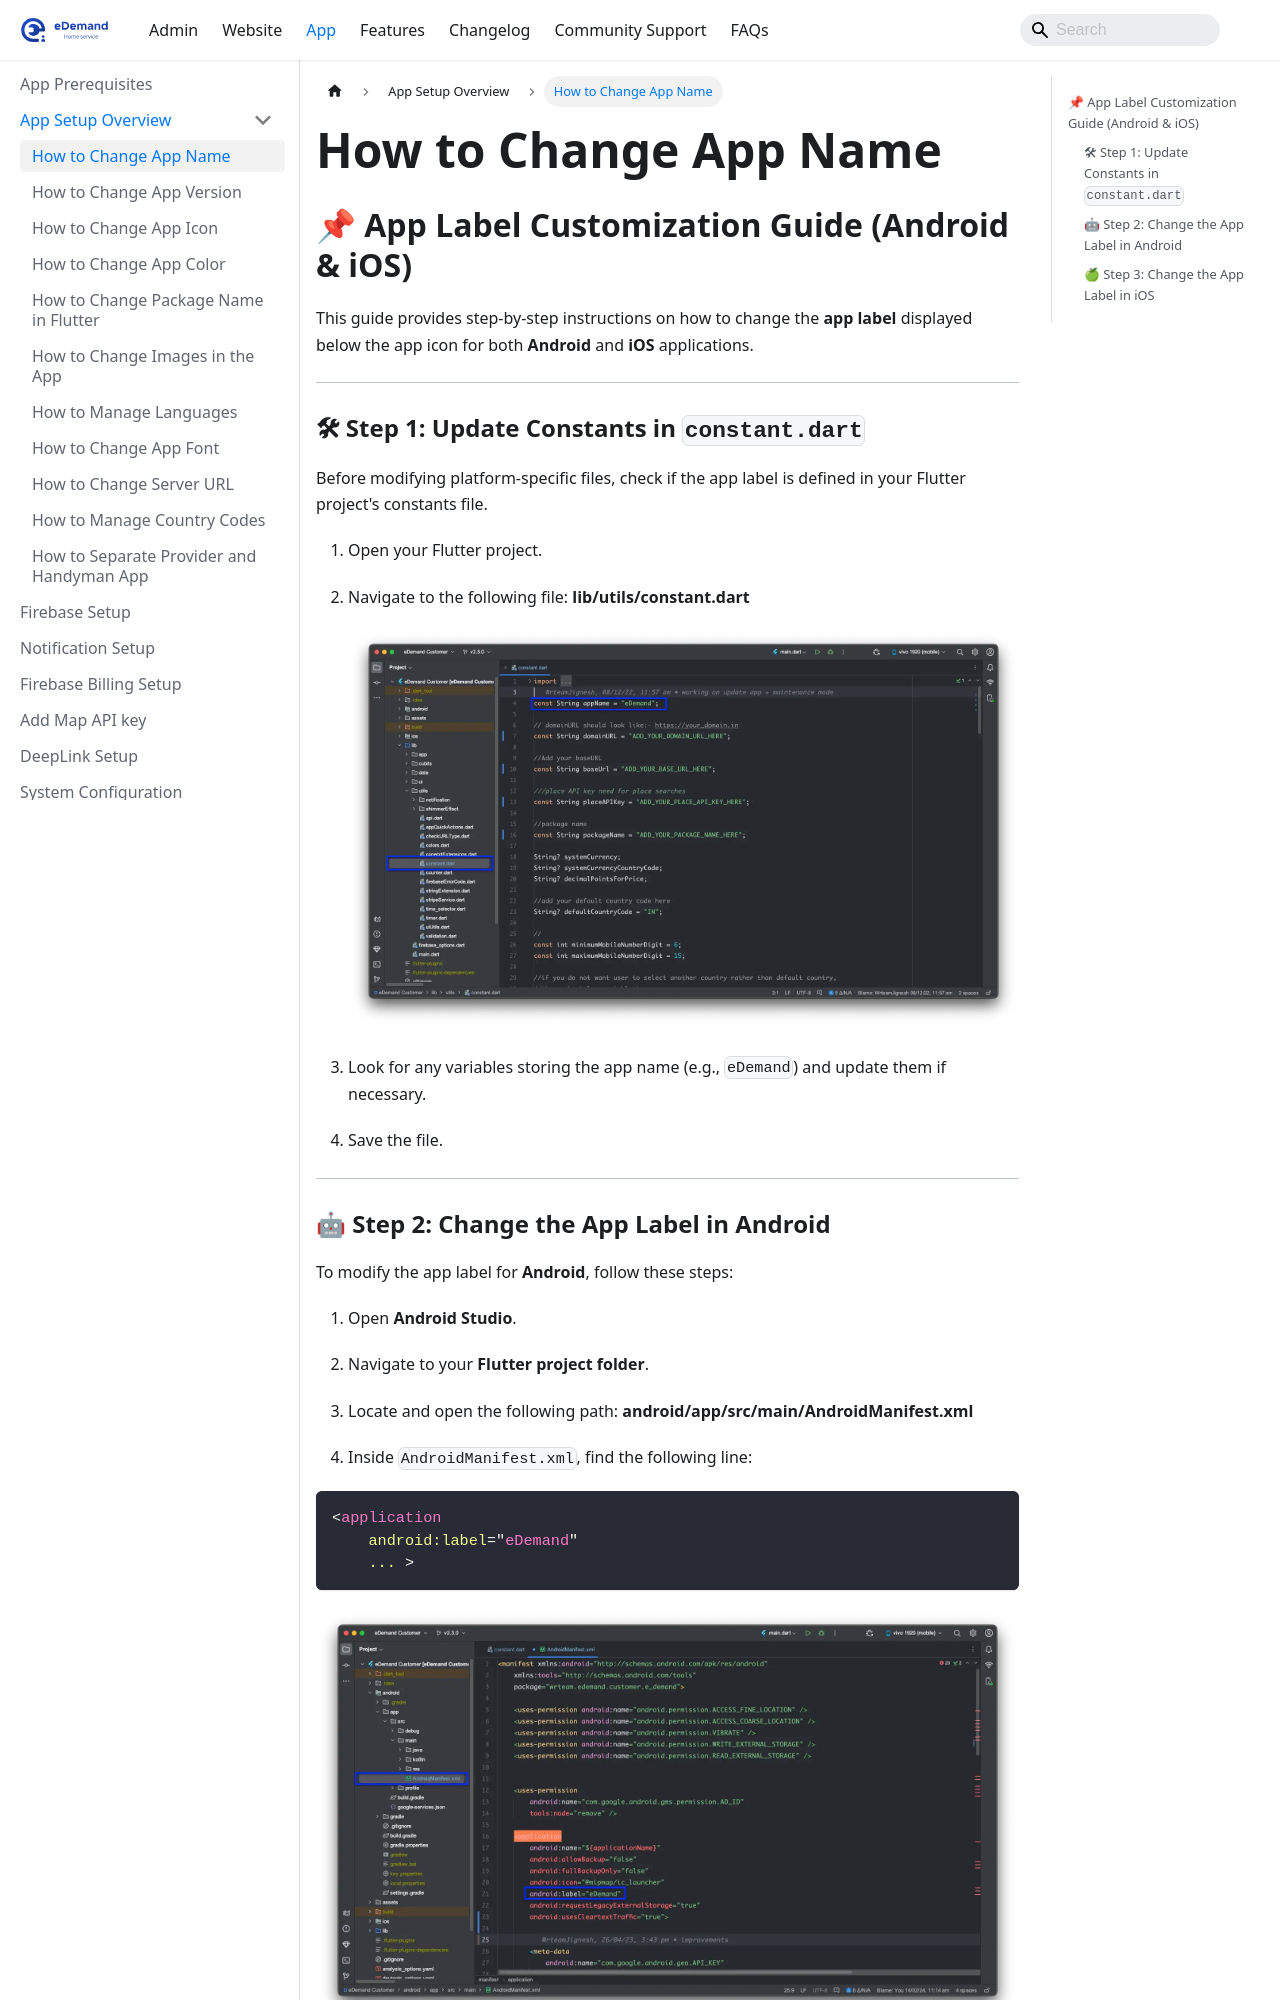

repository: WRTeam-in/eDemand-Doc · page: docs/app-setup/app_setup_overview/change-app-name/index.html · generator: docusaurus

---
sidebar_position: 1
---

# How to Change App Name

## 📌 App Label Customization Guide (Android & iOS)

This guide provides step-by-step instructions on how to change the **app label** displayed below the app icon for both **Android** and **iOS** applications.

---

### 🛠 Step 1: Update Constants in `constant.dart`
Before modifying platform-specific files, check if the app label is defined in your Flutter project's constants file.  

1. Open your Flutter project.  
2. Navigate to the following file:  **lib/utils/constant.dart**

    ![app-name](../../../static/img/app/appname1.webp)

3. Look for any variables storing the app name (e.g., `eDemand`) and update them if necessary.  
4. Save the file.

---
